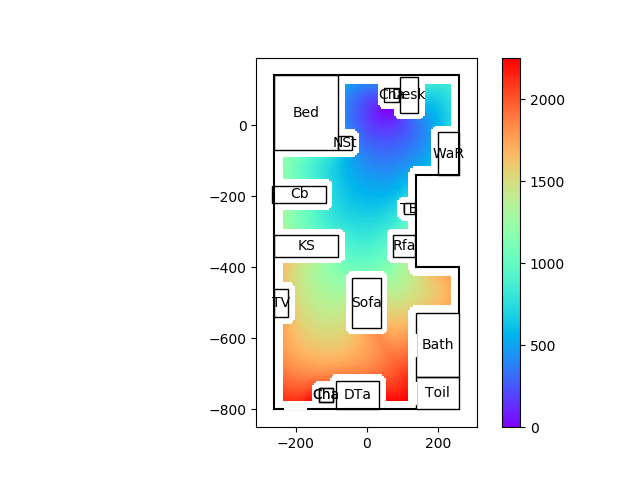

Data behind this chart, as committed beside it:
99999.00, 99999.00, 99999.00, 99999.00, 99999.00, 99999.00, 99999.00, 99999.00, 99999.00, 99999.00, 99999.00, 99999.00, 99999.00, 99999.00, 99999.00, 99999.00, 99999.00, 99999.00, 99999.00, 99999.00, 99999.00, 99999.00, 99999.00, 99999.00
99999, 99999, 99999, 99999, 99999, 99999, 99999, 99999, 99999, 99999, 99999, 99999, 99999, 99999, 99999, 99999, 99999, 99999, 99999, 99999, 99999, 99999, 99999, 99999
99999, 99999, 99999, 99999, 99999, 99999, 99999, 99999, 99999, 99999, 99999, 99999, 99999, 99999, 99999, 99999, 99999, 99999, 99999, 99999, 99999, 99999, 99999, 99999
99999, 99999, 99999, 99999, 99999, 99999, 99999, 99999, 99999, 99999, 99999, 99999, 99999, 99999, 99999, 99999, 99999, 99999, 99999, 99999, 99999, 99999, 99999, 99999
99999, 99999, 99999, 99999, 99999, 99999, 99999, 99999, 99999, 99999, 99999, 99999, 99999, 99999, 99999, 99999, 99999, 99999, 99999, 99999, 99999, 99999, 99999, 99999
99999, 99999, 99999, 99999, 99999, 99999, 99999, 99999, 99999, 99999, 99999, 99999, 99999, 99999, 99999, 99999, 99999, 99999, 99999, 99999, 99999, 99999, 99999, 99999
99999, 99999, 99999, 99999, 99999, 99999, 99999, 99999, 99999, 99999, 99999, 99999, 99999, 99999, 99999, 99999, 99999, 99999, 99999, 99999, 99999, 99999, 99999, 99999
99999, 99999, 99999, 99999, 99999, 99999, 99999, 99999, 99999, 99999, 99999, 99999, 99999, 99999, 99999, 99999, 99999, 99999, 99999, 99999, 99999, 99999, 99999, 99999
99999, 99999, 99999, 99999, 99999, 99999, 99999, 99999, 99999, 99999, 99999, 99999, 99999, 99999, 99999, 99999, 99999, 99999, 99999, 99999, 99999, 99999, 99999, 99999
99999, 99999, 99999, 99999, 99999, 99999, 99999, 99999, 99999, 99999, 99999, 99999, 99999, 99999, 99999, 99999, 99999, 99999, 99999, 99999, 99999, 99999, 99999, 99999
99999, 99999, 99999, 99999, 99999, 99999, 99999, 99999, 99999, 99999, 99999, 99999, 99999, 99999, 99999, 99999, 99999, 99999, 99999, 99999, 99999, 99999, 99999, 99999
99999, 99999, 99999, 99999, 99999, 99999, 99999, 99999, 99999, 99999, 99999, 99999, 99999, 99999, 99999, 99999, 99999, 99999, 99999, 99999, 99999, 99999, 99999, 99999
99999, 99999, 99999, 99999, 99999, 99999, 99999, 99999, 99999, 99999, 99999, 99999, 99999, 99999, 99999, 99999, 99999, 99999, 99999, 99999, 99999, 99999, 99999, 99999
99999, 99999, 99999, 99999, 99999, 99999, 99999, 99999, 99999, 99999, 99999, 99999, 99999, 99999, 99999, 99999, 99999, 99999, 99999, 99999, 99999, 99999, 99999, 99999
99999, 99999, 99999, 99999, 99999, 99999, 99999, 99999, 99999, 99999, 99999, 99999, 99999, 99999, 99999, 99999, 99999, 99999, 99999, 99999, 99999, 99999, 99999, 99999
99999, 99999, 99999, 99999, 99999, 99999, 99999, 99999, 99999, 99999, 99999, 99999, 99999, 99999, 99999, 2126, 2110, 2095, 2080, 2065, 2051, 2037, 2023, 2009
99999, 99999, 99999, 99999, 99999, 99999, 99999, 99999, 99999, 99999, 99999, 99999, 99999, 99999, 99999, 2120, 2103, 2087, 2071, 2056, 2041, 2026, 2012, 1998
99999, 99999, 99999, 99999, 99999, 99999, 99999, 99999, 99999, 99999, 99999, 99999, 99999, 99999, 99999, 2116, 2098, 2081, 2065, 2049, 2034, 2018, 2003, 1988
99999, 99999, 99999, 99999, 99999, 99999, 99999, 99999, 99999, 99999, 99999, 99999, 99999, 99999, 99999, 2114, 2095, 2077, 2060, 2045, 2029, 2013, 1997, 1982
99999, 99999, 99999, 99999, 99999, 99999, 99999, 99999, 99999, 99999, 99999, 99999, 99999, 99999, 99999, 2112, 2093, 2074, 2057, 2041, 2025, 2009, 1993, 1977
99999, 99999, 99999, 99999, 99999, 99999, 99999, 99999, 99999, 99999, 99999, 99999, 99999, 99999, 99999, 2111, 2091, 2072, 2055, 2038, 2021, 2005, 1990, 1974
99999, 99999, 99999, 99999, 99999, 99999, 99999, 99999, 99999, 99999, 99999, 99999, 99999, 99999, 99999, 2112, 2091, 2072, 2054, 2036, 2019, 2002, 1986, 1970
99999, 99999, 99999, 99999, 99999, 99999, 99999, 99999, 99999, 99999, 99999, 99999, 99999, 99999, 99999, 2115, 2094, 2073, 2054, 2036, 2018, 2001, 1984, 1968
99999, 99999, 99999, 99999, 99999, 99999, 99999, 99999, 99999, 99999, 99999, 99999, 99999, 99999, 99999, 2120, 2098, 2077, 2057, 2037, 2019, 2001, 1983, 1966
99999, 99999, 99999, 99999, 99999, 99999, 99999, 99999, 99999, 99999, 99999, 99999, 99999, 99999, 99999, 2127, 2104, 2082, 2061, 2041, 2021, 2002, 1984, 1966
99999, 99999, 99999, 99999, 99999, 99999, 99999, 99999, 99999, 99999, 99999, 99999, 99999, 99999, 99999, 2136, 2112, 2089, 2067, 2046, 2026, 2006, 1987, 1968
99999, 99999, 99999, 99999, 99999, 99999, 99999, 99999, 99999, 99999, 99999, 99999, 99999, 99999, 99999, 2146, 2121, 2098, 2076, 2054, 2032, 2011, 1990, 1970
99999, 99999, 99999, 99999, 99999, 99999, 99999, 99999, 99999, 99999, 99999, 99999, 99999, 99999, 99999, 2157, 2132, 2108, 2085, 2063, 2041, 2018, 1996, 1975
99999, 99999, 99999, 99999, 99999, 99999, 99999, 99999, 99999, 99999, 99999, 99999, 99999, 99999, 99999, 2172, 2146, 2121, 2097, 2073, 2050, 2027, 2004, 1980
99999, 99999, 99999, 99999, 99999, 99999, 99999, 99999, 99999, 99999, 99999, 99999, 99999, 99999, 99999, 2189, 2162, 2136, 2111, 2087, 2062, 2038, 2013, 1988
99999, 99999, 99999, 99999, 99999, 99999, 99999, 99999, 99999, 99999, 99999, 99999, 99999, 99999, 99999, 2209, 2182, 2155, 2130, 2104, 2078, 2051, 2025, 1997
99999, 99999, 99999, 99999, 99999, 99999, 99999, 99999, 99999, 99999, 99999, 99999, 99999, 99999, 99999, 99999, 99999, 99999, 99999, 99999, 99999, 99999, 99999, 99999
99999, 99999, 99999, 99999, 99999, 99999, 99999, 99999, 99999, 99999, 99999, 99999, 99999, 99999, 99999, 99999, 99999, 99999, 99999, 99999, 99999, 99999, 99999, 99999
99999, 99999, 99999, 99999, 99999, 99999, 99999, 99999, 99999, 99999, 99999, 99999, 99999, 99999, 99999, 99999, 99999, 99999, 99999, 99999, 99999, 99999, 99999, 99999
99999, 99999, 99999, 99999, 99999, 99999, 99999, 99999, 99999, 99999, 99999, 99999, 99999, 99999, 99999, 99999, 99999, 99999, 99999, 99999, 99999, 99999, 99999, 99999
99999, 99999, 99999, 99999, 99999, 99999, 99999, 99999, 99999, 99999, 99999, 99999, 99999, 99999, 99999, 99999, 99999, 99999, 99999, 99999, 99999, 99999, 99999, 99999
99999, 99999, 99999, 99999, 99999, 99999, 99999, 99999, 99999, 99999, 99999, 99999, 99999, 99999, 99999, 99999, 99999, 99999, 99999, 99999, 99999, 99999, 99999, 99999
99999, 99999, 99999, 99999, 99999, 99999, 99999, 99999, 99999, 99999, 99999, 99999, 99999, 99999, 99999, 99999, 99999, 99999, 99999, 99999, 99999, 99999, 99999, 99999
99999, 99999, 99999, 99999, 99999, 99999, 99999, 99999, 99999, 99999, 99999, 99999, 99999, 99999, 99999, 99999, 99999, 99999, 99999, 99999, 99999, 99999, 99999, 99999
99999, 99999, 99999, 99999, 99999, 99999, 99999, 99999, 99999, 99999, 99999, 99999, 99999, 99999, 99999, 99999, 99999, 99999, 99999, 99999, 99999, 99999, 99999, 99999
99999, 99999, 99999, 99999, 99999, 99999, 99999, 99999, 99999, 99999, 99999, 99999, 99999, 99999, 99999, 99999, 99999, 99999, 99999, 99999, 99999, 99999, 99999, 99999
99999, 99999, 99999, 99999, 99999, 99999, 99999, 99999, 99999, 99999, 99999, 99999, 99999, 99999, 99999, 99999, 99999, 99999, 99999, 99999, 99999, 99999, 99999, 99999
99999, 99999, 99999, 99999, 99999, 99999, 99999, 99999, 99999, 99999, 99999, 99999, 99999, 99999, 99999, 99999, 99999, 99999, 99999, 99999, 99999, 99999, 99999, 99999
99999, 99999, 99999, 99999, 99999, 99999, 99999, 99999, 99999, 99999, 99999, 99999, 99999, 99999, 99999, 99999, 99999, 99999, 99999, 99999, 99999, 99999, 99999, 99999
99999, 99999, 99999, 99999, 99999, 99999, 99999, 99999, 99999, 99999, 99999, 99999, 99999, 99999, 99999, 99999, 99999, 99999, 99999, 99999, 99999, 99999, 99999, 99999
99999, 99999, 99999, 99999, 99999, 99999, 99999, 99999, 99999, 99999, 99999, 99999, 99999, 99999, 99999, 99999, 99999, 99999, 99999, 99999, 99999, 99999, 99999, 99999
99999, 99999, 99999, 99999, 99999, 99999, 99999, 99999, 99999, 99999, 99999, 99999, 99999, 99999, 99999, 99999, 99999, 99999, 99999, 99999, 99999, 99999, 99999, 99999
99999, 99999, 99999, 99999, 99999, 99999, 99999, 99999, 99999, 99999, 99999, 99999, 99999, 99999, 99999, 99999, 99999, 99999, 99999, 99999, 99999, 99999, 99999, 99999
99999, 99999, 99999, 99999, 99999, 99999, 99999, 99999, 99999, 99999, 99999, 99999, 99999, 99999, 99999, 99999, 99999, 99999, 99999, 99999, 99999, 99999, 99999, 99999
99999, 99999, 99999, 99999, 99999, 99999, 99999, 99999, 99999, 99999, 99999, 99999, 99999, 99999, 99999, 99999, 99999, 99999, 99999, 99999, 99999, 99999, 99999, 99999
99999, 99999, 99999, 99999, 99999, 99999, 99999, 99999, 99999, 99999, 99999, 99999, 99999, 99999, 99999, 99999, 99999, 99999, 99999, 99999, 99999, 99999, 99999, 99999
99999, 99999, 99999, 99999, 99999, 99999, 99999, 99999, 99999, 99999, 99999, 99999, 99999, 99999, 99999, 99999, 99999, 99999, 99999, 99999, 99999, 99999, 99999, 99999
99999, 99999, 99999, 99999, 99999, 99999, 99999, 99999, 99999, 99999, 99999, 99999, 99999, 99999, 99999, 99999, 99999, 99999, 99999, 99999, 99999, 99999, 99999, 99999
99999, 99999, 99999, 99999, 99999, 99999, 99999, 99999, 99999, 99999, 99999, 99999, 99999, 99999, 99999, 99999, 99999, 99999, 99999, 99999, 99999, 99999, 99999, 99999
99999, 99999, 99999, 99999, 99999, 99999, 99999, 99999, 99999, 99999, 99999, 99999, 99999, 99999, 99999, 99999, 99999, 99999, 99999, 99999, 99999, 99999, 99999, 99999
99999, 99999, 99999, 99999, 99999, 99999, 99999, 99999, 99999, 99999, 99999, 99999, 99999, 99999, 99999, 99999, 99999, 99999, 99999, 99999, 99999, 99999, 99999, 99999
99999, 99999, 99999, 99999, 99999, 99999, 99999, 99999, 99999, 99999, 99999, 99999, 99999, 99999, 99999, 99999, 99999, 99999, 99999, 99999, 99999, 99999, 99999, 99999
99999, 99999, 99999, 99999, 99999, 99999, 99999, 99999, 99999, 99999, 99999, 99999, 99999, 99999, 99999, 99999, 99999, 99999, 99999, 99999, 99999, 99999, 99999, 99999
99999, 99999, 99999, 99999, 99999, 99999, 99999, 99999, 99999, 99999, 99999, 99999, 99999, 99999, 99999, 99999, 99999, 99999, 99999, 99999, 99999, 99999, 99999, 99999
99999, 99999, 99999, 99999, 99999, 99999, 99999, 99999, 99999, 99999, 99999, 99999, 99999, 99999, 99999, 99999, 99999, 99999, 99999, 99999, 99999, 99999, 99999, 99999
99999, 99999, 99999, 99999, 99999, 99999, 99999, 99999, 99999, 99999, 99999, 99999, 99999, 99999, 99999, 99999, 99999, 99999, 99999, 99999, 99999, 99999, 99999, 99999
... 63 more rows
